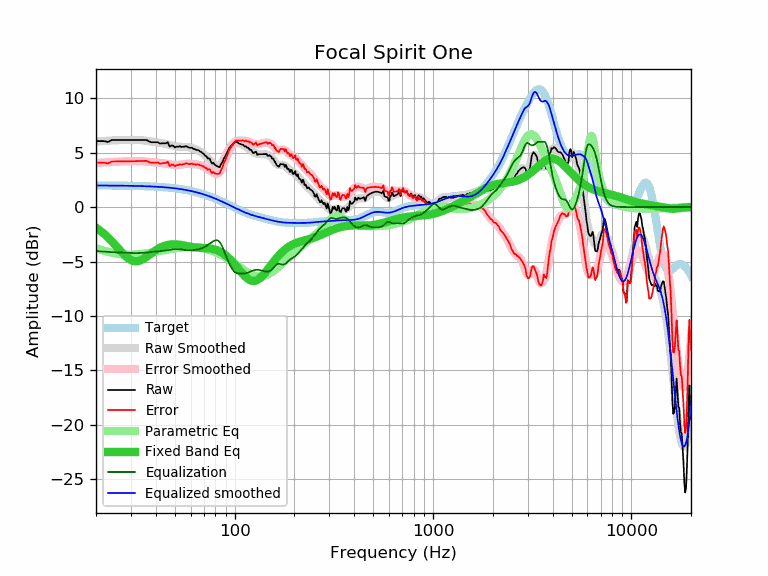

Values plotted in this chart, from the file beside it:
frequency, raw, error, smoothed, error_smoothed, equalization, parametric_eq, equalized_raw, equalized_smoothed, target
20, 6.06, 4.07, 6.02, 4.04, -4.04, -1.89, 2.01, 1.98, 1.98
21, 6.06, 4.08, 6.05, 4.07, -4.07, -2.17, 1.99, 1.98, 1.98
22, 6.06, 4.08, 6.07, 4.10, -4.10, -2.47, 1.96, 1.98, 1.98
23, 5.98, 4.00, 6.10, 4.12, -4.12, -2.80, 1.86, 1.98, 1.98
24, 6.16, 4.18, 6.11, 4.14, -4.14, -3.14, 2.02, 1.97, 1.97
25, 6.16, 4.19, 6.13, 4.16, -4.16, -3.49, 2.00, 1.97, 1.97
26, 6.16, 4.19, 6.14, 4.17, -4.17, -3.84, 1.98, 1.97, 1.97
27, 6.16, 4.19, 6.15, 4.19, -4.19, -4.17, 1.97, 1.96, 1.96
28, 6.16, 4.20, 6.16, 4.20, -4.20, -4.46, 1.96, 1.96, 1.96
29, 6.16, 4.20, 6.17, 4.21, -4.21, -4.70, 1.94, 1.96, 1.96
30, 6.16, 4.21, 6.17, 4.22, -4.22, -4.87, 1.94, 1.95, 1.95
31, 6.16, 4.21, 6.17, 4.22, -4.22, -4.96, 1.93, 1.95, 1.95
32, 6.16, 4.22, 6.17, 4.23, -4.23, -4.98, 1.93, 1.94, 1.94
33, 6.16, 4.22, 6.16, 4.22, -4.22, -4.94, 1.93, 1.93, 1.93
34, 6.16, 4.23, 6.14, 4.21, -4.21, -4.84, 1.94, 1.93, 1.93
35, 6.16, 4.24, 6.12, 4.20, -4.20, -4.72, 1.96, 1.92, 1.92
36, 6.16, 4.25, 6.09, 4.18, -4.18, -4.57, 1.98, 1.91, 1.91
37, 6.04, 4.13, 6.05, 4.15, -4.15, -4.41, 1.88, 1.90, 1.90
38, 5.96, 4.06, 6.02, 4.13, -4.13, -4.25, 1.83, 1.89, 1.89
39, 5.96, 4.07, 5.99, 4.10, -4.10, -4.10, 1.85, 1.88, 1.88
40, 5.96, 4.08, 5.96, 4.08, -4.08, -3.97, 1.87, 1.87, 1.87
41, 5.96, 4.10, 5.93, 4.07, -4.07, -3.85, 1.89, 1.86, 1.86
42, 5.83, 3.98, 5.90, 4.05, -4.05, -3.74, 1.78, 1.85, 1.85
43, 5.86, 4.02, 5.87, 4.03, -4.03, -3.65, 1.82, 1.84, 1.84
44, 5.86, 4.03, 5.83, 4.01, -4.01, -3.58, 1.84, 1.82, 1.82
45, 5.86, 4.05, 5.80, 3.99, -3.99, -3.52, 1.87, 1.81, 1.81
46, 5.96, 4.16, 5.75, 3.96, -3.96, -3.48, 2.00, 1.79, 1.79
47, 5.55, 3.77, 5.70, 3.93, -3.93, -3.44, 1.62, 1.78, 1.78
48, 5.65, 3.89, 5.66, 3.90, -3.90, -3.43, 1.75, 1.76, 1.76
49, 5.64, 3.90, 5.62, 3.88, -3.88, -3.42, 1.76, 1.74, 1.74
50, 5.48, 3.76, 5.58, 3.86, -3.86, -3.42, 1.61, 1.72, 1.72
51, 5.55, 3.84, 5.56, 3.86, -3.86, -3.43, 1.69, 1.70, 1.70
52, 5.55, 3.87, 5.55, 3.87, -3.87, -3.45, 1.68, 1.68, 1.68
53, 5.59, 3.93, 5.54, 3.88, -3.88, -3.47, 1.70, 1.66, 1.66
54, 5.52, 3.88, 5.54, 3.90, -3.90, -3.49, 1.61, 1.64, 1.64
55, 5.55, 3.93, 5.54, 3.93, -3.93, -3.52, 1.62, 1.61, 1.61
56, 5.55, 3.96, 5.54, 3.95, -3.95, -3.55, 1.60, 1.59, 1.59
57, 5.60, 4.03, 5.52, 3.96, -3.96, -3.58, 1.63, 1.56, 1.56
58, 5.51, 3.97, 5.51, 3.97, -3.97, -3.60, 1.54, 1.54, 1.54
59, 5.45, 3.94, 5.48, 3.97, -3.97, -3.63, 1.48, 1.51, 1.51
60, 5.45, 3.96, 5.45, 3.97, -3.97, -3.65, 1.48, 1.48, 1.48
61, 5.45, 3.99, 5.41, 3.96, -3.96, -3.67, 1.49, 1.45, 1.45
62, 5.33, 3.90, 5.37, 3.95, -3.95, -3.69, 1.38, 1.42, 1.42
63, 5.33, 3.93, 5.33, 3.94, -3.94, -3.71, 1.39, 1.39, 1.39
64, 5.25, 3.88, 5.28, 3.92, -3.92, -3.72, 1.33, 1.36, 1.36
65, 5.25, 3.92, 5.23, 3.90, -3.90, -3.73, 1.35, 1.33, 1.33
66, 5.20, 3.90, 5.17, 3.87, -3.87, -3.73, 1.33, 1.30, 1.30
67, 5.10, 3.83, 5.10, 3.84, -3.84, -3.74, 1.26, 1.26, 1.26
68, 5.05, 3.82, 5.02, 3.80, -3.80, -3.74, 1.25, 1.23, 1.23
69, 4.94, 3.74, 4.94, 3.75, -3.75, -3.75, 1.19, 1.19, 1.19
70, 4.88, 3.72, 4.85, 3.69, -3.69, -3.75, 1.18, 1.16, 1.16
71, 4.72, 3.60, 4.75, 3.63, -3.63, -3.76, 1.09, 1.12, 1.12
72, 4.67, 3.58, 4.64, 3.56, -3.56, -3.77, 1.10, 1.08, 1.08
73, 4.47, 3.42, 4.54, 3.49, -3.49, -3.77, 0.97, 1.04, 1.04
74, 4.47, 3.46, 4.43, 3.42, -3.42, -3.78, 1.05, 1.01, 1.01
75, 4.43, 3.46, 4.31, 3.35, -3.35, -3.80, 1.08, 0.97, 0.97
76, 4.15, 3.22, 4.20, 3.27, -3.27, -3.81, 0.87, 0.93, 0.93
77, 4.00, 3.11, 4.09, 3.20, -3.20, -3.83, 0.79, 0.89, 0.89
78, 4.08, 3.23, 3.99, 3.14, -3.14, -3.86, 0.93, 0.85, 0.85
79, 3.94, 3.13, 3.90, 3.09, -3.09, -3.88, 0.85, 0.81, 0.81
... 553 more rows
